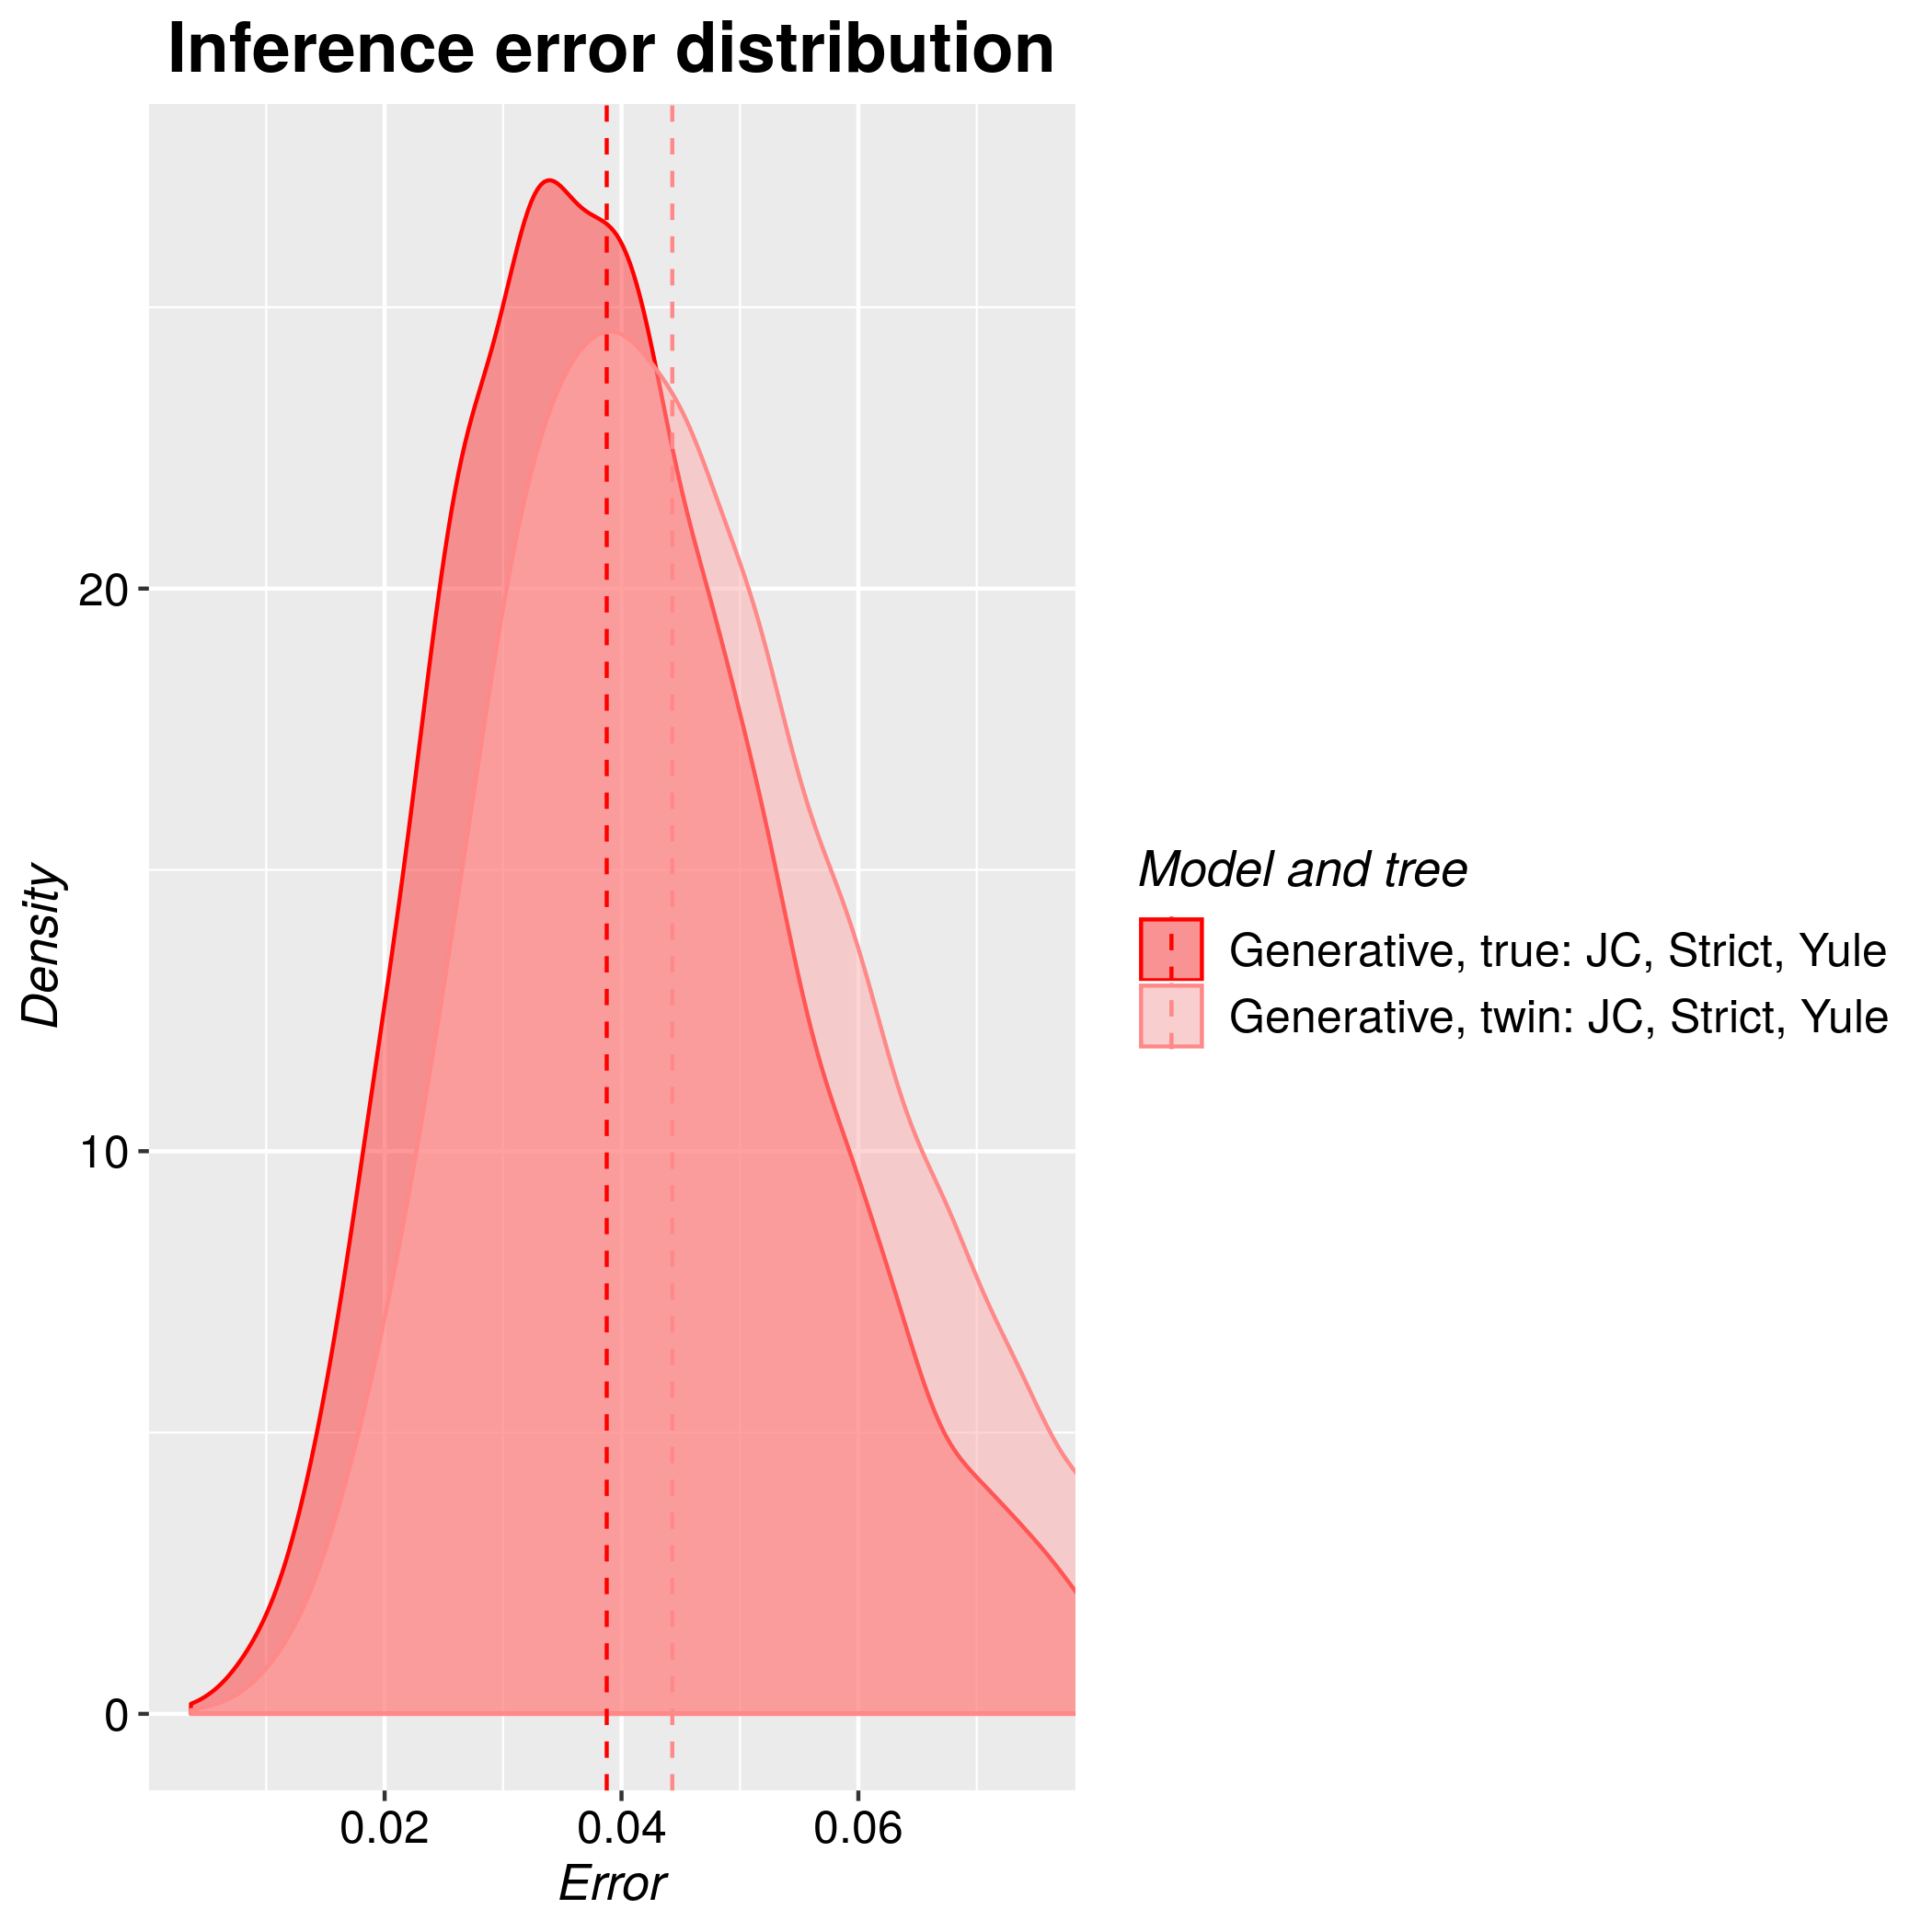

Data behind this chart, as committed beside it:
tree, inference_model, inference_model_weight, site_model, clock_model, tree_prior, error_1, error_2, error_3, error_4, error_5, error_6, error_7, error_8, error_9, error_10, error_11, error_12, error_13, error_14, error_15, error_16, error_17, error_18
true, generative, NA, JC69, strict, yule, 0.02395, 0.08695, 0.05009, 0.06693, 0.02497, 0.08111, 0.02844, 0.03187, 0.02431, 0.02612, 0.03141, 0.03144, 0.06314, 0.04921, 0.02365, 0.01941, 0.02369, 0.03782
twin, generative, NA, JC69, strict, yule, 0.0295, 0.0389, 0.02206, 0.04986, 0.06933, 0.04625, 0.03402, 0.05052, 0.03924, 0.03625, 0.0682, 0.02828, 0.04432, 0.1227, 0.05124, 0.03579, 0.03568, 0.05044
